The GitHub repository dotnet-architecture/eShopOnContainersAI contains a labelled image folder "data" with 5 categories: bracelet, earrings, frisbee, parasol, thermometer. Examples follow, each with its label.

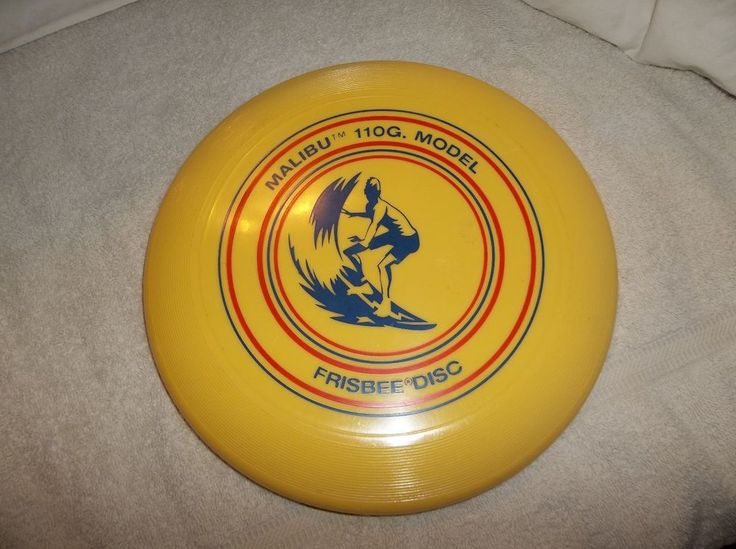
Label: frisbee

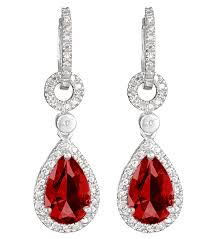
Label: earrings

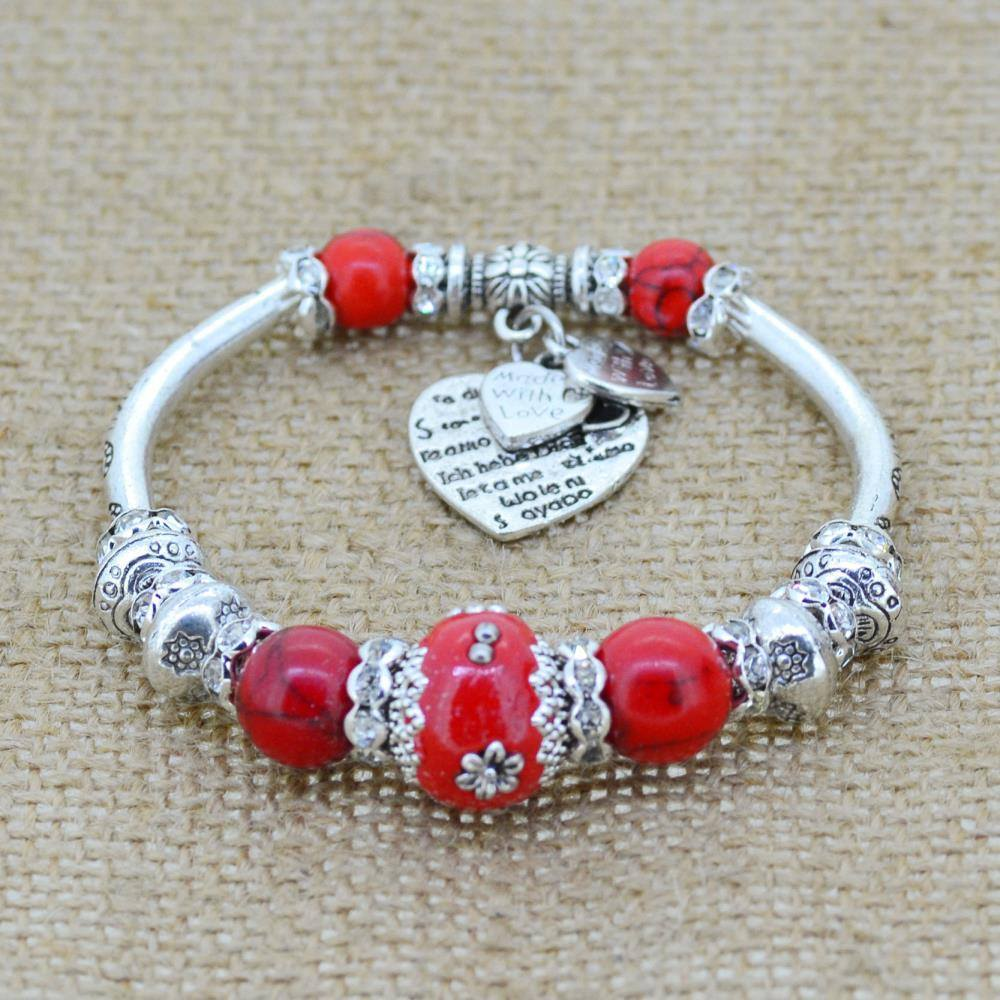
Label: bracelet

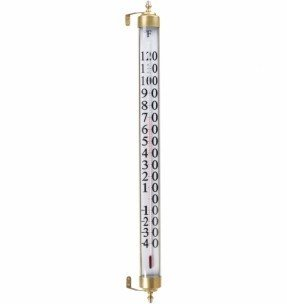
Label: thermometer

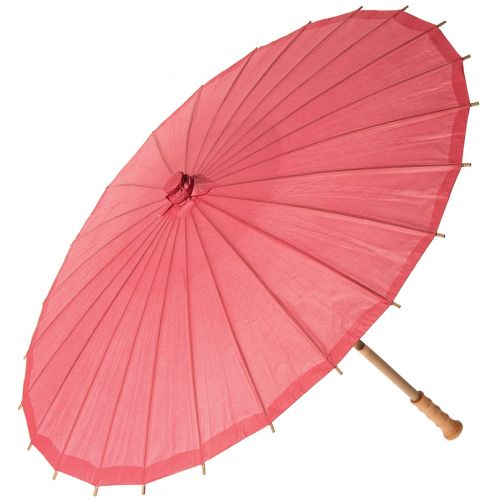
Label: parasol

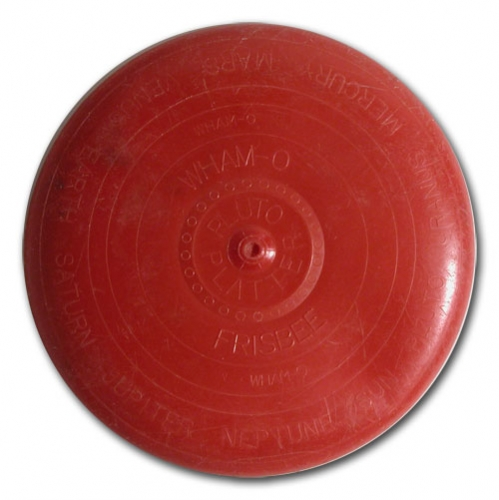
Label: frisbee
